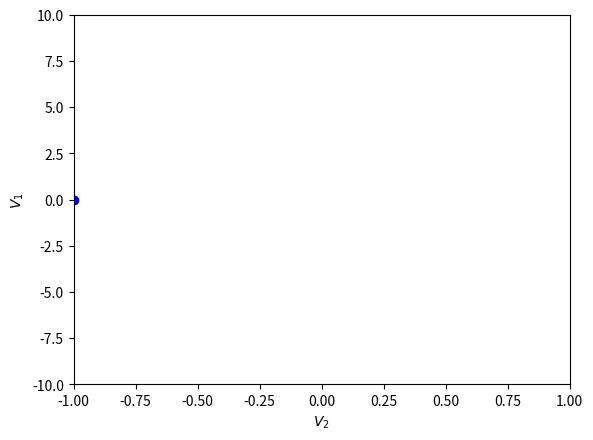

Python code for this plot: (Note: this script raises an exception after producing the figure.)
import matplotlib.pyplot as plt
import numpy as np
import math
import sys

mass1 = 1
mass2 = mass1 * 1e2

initVelocityVec = [0, -1]

initialVelocity1 = initVelocityVec[0]
initialVelocity2 = initVelocityVec[1]

massConst1 = mass1 + mass2
massConst2 = mass2 - mass1
massConst3 = mass1 - mass2

collisionCount = 0

collisionDirection = 'e'

finalVelocityVec = initVelocityVec

def collisionwithBox(vel1, vel2):
    finalVelocity1 = (2 * mass2 * vel2) / massConst1 + (vel1 * massConst3) /massConst1

    finalVelocity2 = (2 * mass1 * vel1) / massConst1 + (vel2 * massConst2) / massConst1

    return[finalVelocity1, finalVelocity2]


def collisionwithWall(vel1, vel2):

    finalVelocity1 = -1 * vel1
    finalVelocity2 = vel2

    return[finalVelocity1, finalVelocity2]


def velocityCheck(vel1, vel2):

    ret = True

    if (vel1 >= 0 and vel2 >= 0):
        if(abs(vel1) <= (vel2)):
            ret = False

    return ret


while (velocityCheck(initialVelocity1, initialVelocity2)):

    if  (collisionDirection == 'e'):
        finalVelocity1, finalVelocity2 = collisionwithBox(initialVelocity1, initialVelocity2)

        initialVelocity1 = finalVelocity1
        initialVelocity2 = finalVelocity2

        collisionDirection = 'w'

    elif (collisionDirection == 'w'):

        finalVelocity1, finalVelocity2 = collisionwithWall(initialVelocity1, initialVelocity2)
        initialVelocity1 = finalVelocity1

        collisionDirection = 'e'


    finalVelocityVec = np.row_stack((finalVelocityVec, [finalVelocity1, finalVelocity2]))

    collisionCount += 1

    print("No. of Collisions: {}\n" .format(collisionCount))
    print("Vf1 = {0}\n Vf2 = {1}" .format(finalVelocity1, finalVelocity2))

finalVelocity1 = finalVelocityVec[:, 0]
finalVelocity2 = finalVelocityVec[:, 1]

for i in range(finalVelocityVec.shape[0]):

    plt.axis([initVelocityVec[1], abs(initVelocityVec[1]), -math.sqrt(mass2), math.sqrt(mass2)])
    plt.plot(finalVelocity2[i],finalVelocity1[i], 'b-o', linewidth=2)
    plt.xlabel(r'$V_2$')
    plt.ylabel(r'$V_1$')

    if (i < range(finalVelocityVec.shape[1])):
        plt.plot(finalVelocity2[i], finalVelocity1[i], finalVelocity1[i], finalVelocity1[i+1],'-')

plt.show()
